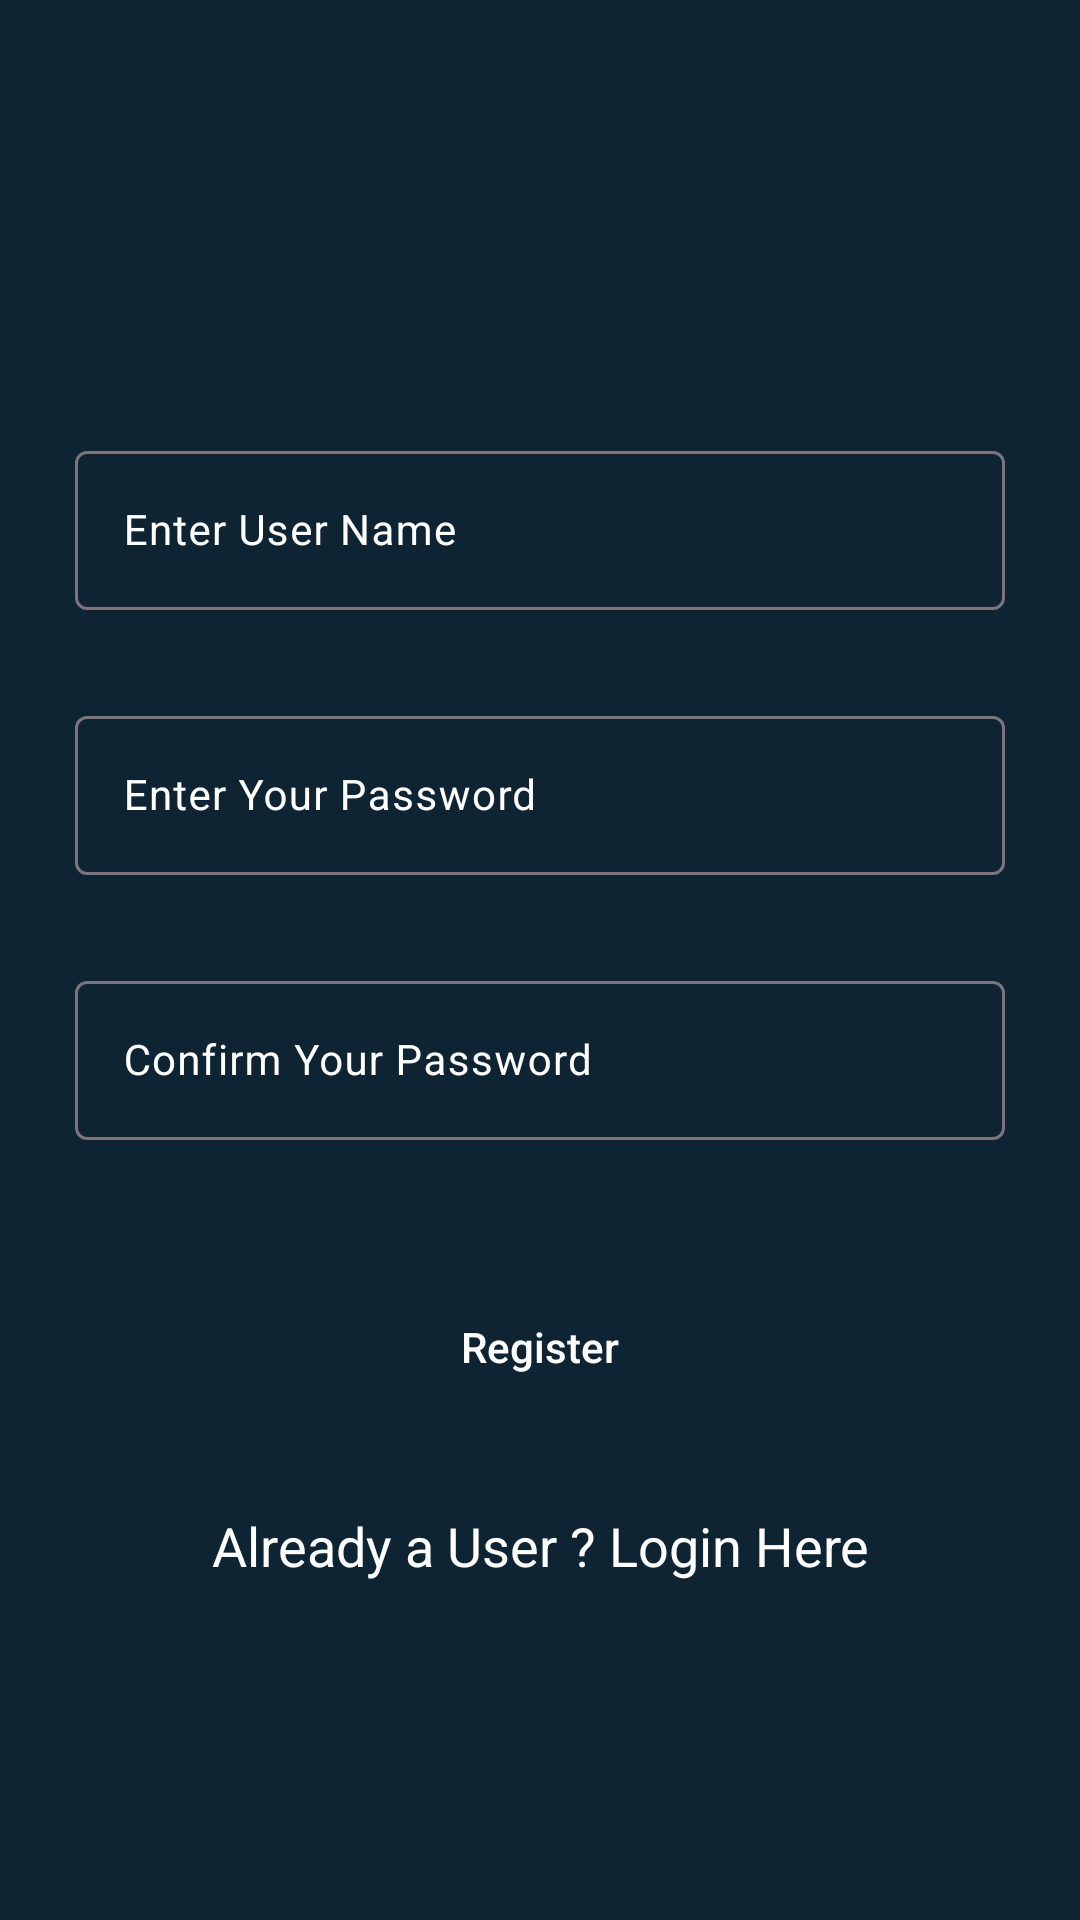

Android layout source for this screen:
<!-- AndroidManifest.xml: application theme Theme.FireBaseCrudApplication -->
<!-- res/layout/activity_registration.xml -->
<?xml version="1.0" encoding="utf-8"?>
<RelativeLayout xmlns:android="http://schemas.android.com/apk/res/android"
    xmlns:app="http://schemas.android.com/apk/res-auto"
    xmlns:tools="http://schemas.android.com/tools"
    android:layout_width="match_parent"
    android:layout_height="match_parent"
    android:background="@color/blue_shade_1"
    tools:context=".RegistrationActivity">

    <com.google.android.material.textfield.TextInputLayout
        android:id="@+id/idTILUserName"
        style="@style/TextInputLayout"
        android:layout_width="match_parent"
        android:layout_height="wrap_content"
        android:layout_marginStart="20dp"
        android:layout_marginEnd="20dp"
        android:layout_marginTop="140dp"
        android:hint="Enter User Name"
        android:padding="5dp"
        android:textColorHint="@color/white"
        app:hintTextColor="@color/white">

        <com.google.android.material.textfield.TextInputEditText
            android:id="@+id/idEtdUserName"
            android:layout_width="match_parent"
            android:layout_height="wrap_content"
            android:importantForAutofill="no"
            android:inputType="textEmailAddress"
            android:textColor="@color/white"
            android:textColorHint="@color/white"
            android:textSize="14sp" />

    </com.google.android.material.textfield.TextInputLayout>


    <com.google.android.material.textfield.TextInputLayout
        android:id="@+id/idTILPassword"
        android:layout_below="@id/idTILUserName"
        style="@style/TextInputLayout"
        android:layout_width="match_parent"
        android:layout_height="wrap_content"
        android:layout_marginStart="20dp"
        android:layout_marginEnd="20dp"
        android:layout_marginTop="20dp"
        android:hint="Enter Your Password"
        android:padding="5dp"
        android:textColorHint="@color/white"
        app:hintTextColor="@color/white">

        <com.google.android.material.textfield.TextInputEditText
            android:id="@+id/idEdtPwd"
            android:layout_width="match_parent"
            android:layout_height="wrap_content"
            android:importantForAutofill="no"
            android:inputType="textPassword"
            android:textColor="@color/white"
            android:textColorHint="@color/white"
            android:textSize="14sp" />

    </com.google.android.material.textfield.TextInputLayout>


    <com.google.android.material.textfield.TextInputLayout
        android:id="@+id/idTILCnfPwd"
        style="@style/TextInputLayout"
        android:layout_width="match_parent"
        android:layout_height="wrap_content"
        android:layout_below="@id/idTILPassword"
        android:layout_marginStart="20dp"
        android:layout_marginEnd="20dp"
        android:layout_marginTop="20dp"
        android:hint="Confirm Your Password"
        android:padding="5dp"
        android:textColorHint="@color/white"
        app:hintTextColor="@color/white">

        <com.google.android.material.textfield.TextInputEditText
            android:id="@+id/idedtCnfPwd"
            android:layout_width="match_parent"
            android:layout_height="wrap_content"
            android:importantForAutofill="no"
            android:inputType="textPassword"
            android:textColor="@color/white"
            android:textColorHint="@color/white"
            android:textSize="14sp" />

    </com.google.android.material.textfield.TextInputLayout>
    
    <Button
        android:id="@+id/idBtnRegister"
        android:layout_width="match_parent"
        android:layout_height="wrap_content"
        android:layout_marginStart="20dp"
        android:layout_marginEnd="20dp"
        android:layout_below="@+id/idTILCnfPwd"
        android:layout_marginTop="40dp"
        android:textColor="@color/white"
        android:background="@drawable/costum_button_back"
        android:text="Register"
        android:textAllCaps="false" />


    <TextView
        android:id="@+id/idTVLogin"
        android:layout_width="match_parent"
        android:layout_height="wrap_content"
        android:text="Already a User ? Login Here"
        android:textColor="@color/white"
        android:textAllCaps="false"
        android:textAlignment="center"
        android:gravity="center"
        android:layout_below="@+id/idBtnRegister"
        android:layout_marginTop="30dp"
        android:textSize="18sp" />
    
    <ProgressBar
        android:id="@+id/idPBLoading"
        android:layout_width="wrap_content"
        android:layout_height="wrap_content"
        android:layout_centerInParent="true"
        android:indeterminate="true"
        android:indeterminateDrawable="@drawable/progress_back"
        android:visibility="gone" />






</RelativeLayout>
<!-- resources referenced by this layout -->
<resources>
  <color name="blue_shade_1">#0e2433</color>
  <color name="white">#FFFFFFFF</color>
  <!-- drawable progress_back (drawable) -->
  <?xml version="1.0" encoding="utf-8"?>
  <rotate xmlns:android="http://schemas.android.com/apk/res/android"
      android:fromDegrees="0"
      android:pivotX="50%"
      android:pivotY="50%"
      android:toDegrees="360">
  
      <shape
          android:innerRadiusRatio="3"
          android:shape="ring"
          android:thicknessRatio="8"
          android:useLevel="false"
          >
          <size android:width="76dip"
              android:height="76dip" />
  
          <gradient android:angle="0"
              android:endColor="#00ffffff"
              android:startColor="@color/purple_200"
              android:type="sweep"
              android:useLevel="false"/>
      </shape>
  </rotate>
  <style name="Theme.FireBaseCrudApplication" parent="Base.Theme.FireBaseCrudApplication" />
  <color name="purple_200">#296D98</color>
  <style name="Base.Theme.FireBaseCrudApplication" parent="Theme.Material3.DayNight.NoActionBar">
          
          
      </style>
</resources>
